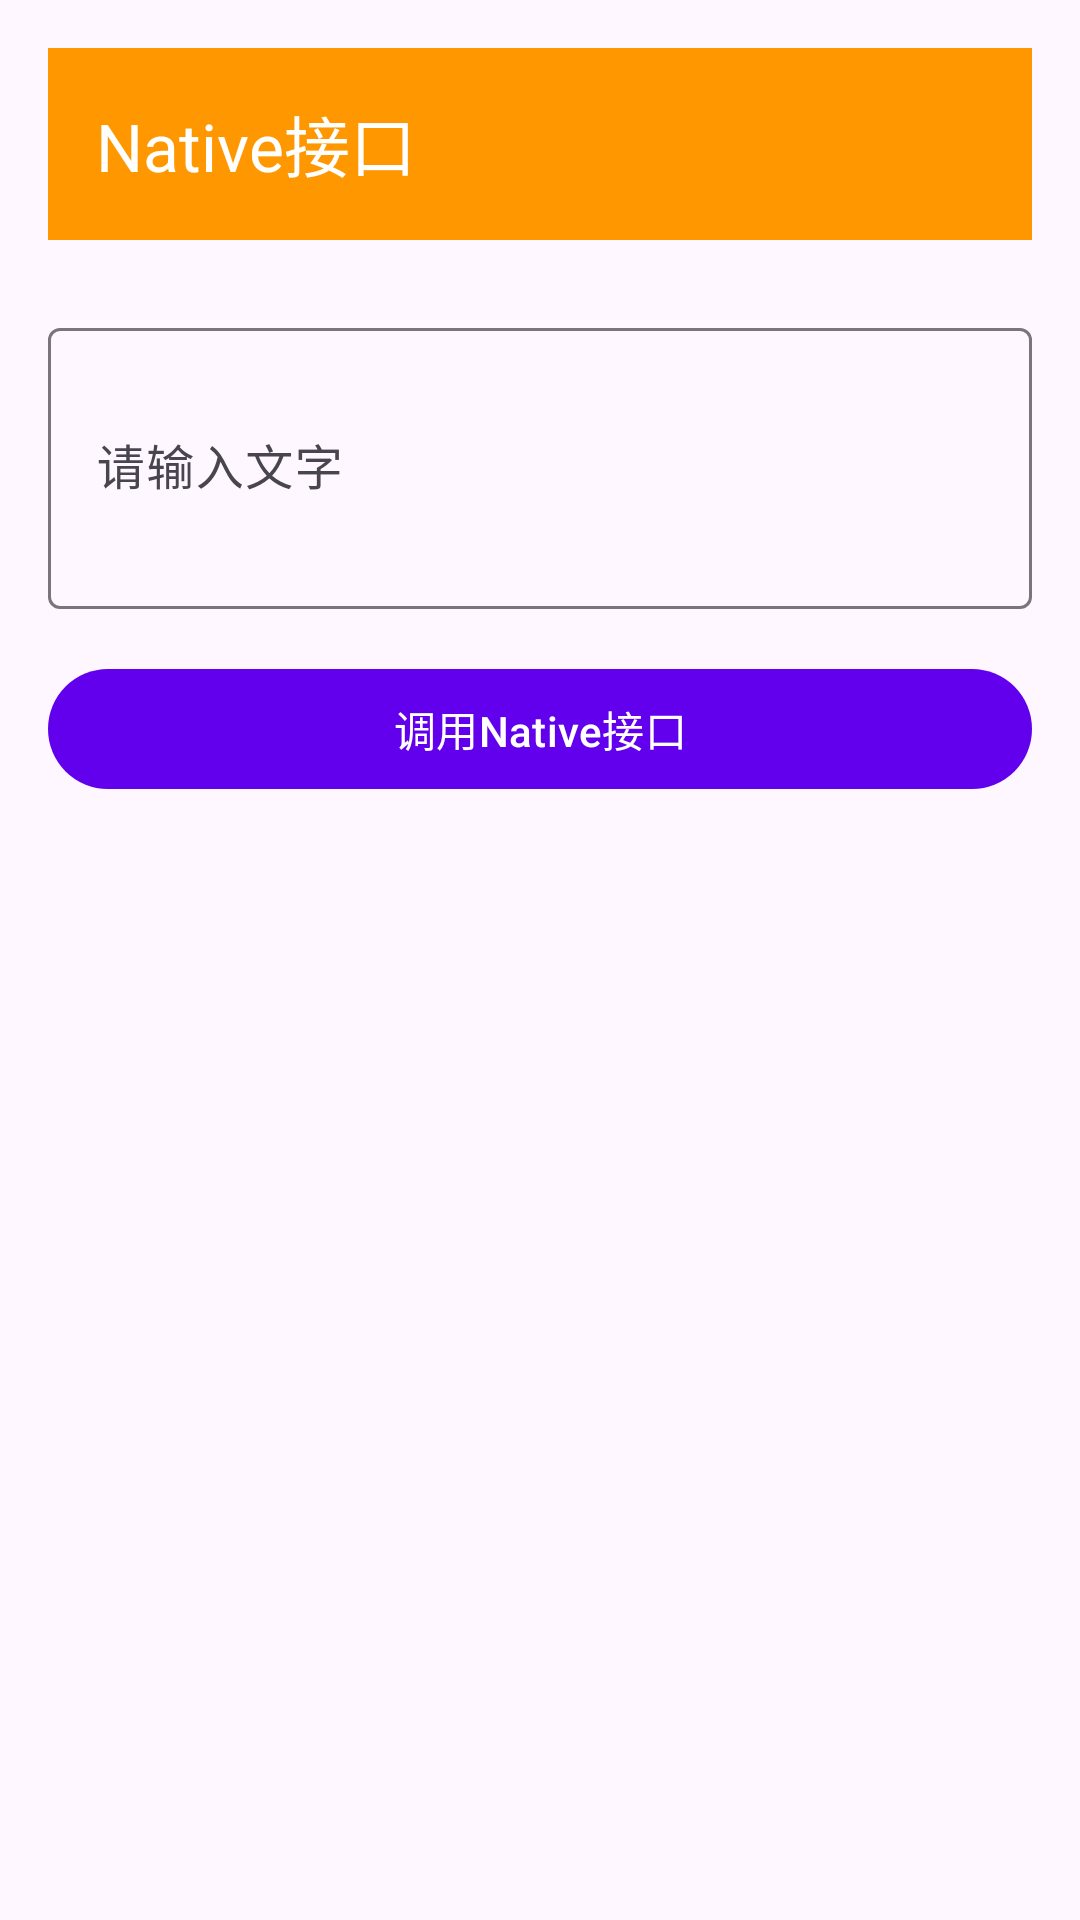

The Android layout XML behind this screen, and the referenced resources:
<!-- AndroidManifest.xml: activity theme Theme.TestApp -->
<!-- res/layout/activity_native_interface.xml -->
<?xml version="1.0" encoding="utf-8"?>
<androidx.constraintlayout.widget.ConstraintLayout xmlns:android="http://schemas.android.com/apk/res/android"
    xmlns:app="http://schemas.android.com/apk/res-auto"
    xmlns:tools="http://schemas.android.com/tools"
    android:layout_width="match_parent"
    android:layout_height="match_parent"
    android:padding="16dp"
    tools:context=".NativeInterfaceActivity">

    
    <androidx.appcompat.widget.Toolbar
        android:id="@+id/toolbar"
        android:layout_width="0dp"
        android:layout_height="wrap_content"
        android:background="@color/secondary_color"
        android:theme="@style/ThemeOverlay.AppCompat.Dark.ActionBar"
        app:layout_constraintEnd_toEndOf="parent"
        app:layout_constraintStart_toStartOf="parent"
        app:layout_constraintTop_toTopOf="parent"
        app:title="Native接口"
        app:titleTextColor="@color/white" />

    <com.google.android.material.textfield.TextInputLayout
        android:id="@+id/textInputLayout"
        android:layout_width="0dp"
        android:layout_height="wrap_content"
        android:layout_marginTop="24dp"
        android:hint="请输入文字"
        app:layout_constraintEnd_toEndOf="parent"
        app:layout_constraintStart_toStartOf="parent"
        app:layout_constraintTop_toBottomOf="@+id/toolbar"
        app:layout_constraintBottom_toTopOf="@+id/button">

        <com.google.android.material.textfield.TextInputEditText
            android:id="@+id/editText"
            android:layout_width="match_parent"
            android:layout_height="wrap_content"
            android:inputType="textMultiLine"
            android:minLines="3" />

    </com.google.android.material.textfield.TextInputLayout>

    <com.google.android.material.button.MaterialButton
        android:id="@+id/button"
        android:layout_width="0dp"
        android:layout_height="wrap_content"
        android:layout_marginTop="16dp"
        android:text="调用Native接口"
        app:layout_constraintEnd_toEndOf="parent"
        app:layout_constraintStart_toStartOf="parent"
        app:layout_constraintTop_toBottomOf="@+id/textInputLayout" />

    
    <ProgressBar
        android:id="@+id/loadingProgressBar"
        android:layout_width="wrap_content"
        android:layout_height="wrap_content"
        android:layout_marginTop="16dp"
        android:visibility="gone"
        app:layout_constraintEnd_toEndOf="parent"
        app:layout_constraintStart_toStartOf="parent"
        app:layout_constraintTop_toBottomOf="@+id/button" />

    <ScrollView
        android:id="@+id/resultScrollView"
        android:layout_width="0dp"
        android:layout_height="0dp"
        android:layout_marginTop="16dp"
        android:background="@drawable/result_background"
        android:padding="12dp"
        android:visibility="gone"
        app:layout_constraintBottom_toBottomOf="parent"
        app:layout_constraintEnd_toEndOf="parent"
        app:layout_constraintStart_toStartOf="parent"
        app:layout_constraintTop_toBottomOf="@+id/loadingProgressBar">

        <TextView
            android:id="@+id/resultTextView"
            android:layout_width="match_parent"
            android:layout_height="wrap_content"
            android:fontFamily="monospace"
            android:lineSpacingExtra="4dp"
            android:textColor="#333333"
            android:textSize="14sp" />

    </ScrollView>

</androidx.constraintlayout.widget.ConstraintLayout>
<!-- resources referenced by this layout -->
<resources>
  <color name="secondary_color">#FF9800</color>
  <color name="white">#FFFFFFFF</color>
  <style name="Theme.TestApp" parent="Theme.Material3.DayNight">
          
          <item name="colorPrimary">@color/purple_500</item>
          <item name="colorPrimaryVariant">@color/purple_700</item>
          <item name="colorOnPrimary">@color/white</item>
          
          <item name="colorSecondary">@color/teal_200</item>
          <item name="colorSecondaryVariant">@color/teal_700</item>
          <item name="colorOnSecondary">@color/black</item>
          
          <item name="android:statusBarColor" tools:targetApi="l">?attr/colorPrimaryVariant</item>
          
      </style>
  <color name="purple_500">#FF6200EE</color>
  <color name="purple_700">#FF3700B3</color>
  <color name="teal_200">#FF03DAC5</color>
  <color name="teal_700">#FF018786</color>
  <color name="black">#FF000000</color>
</resources>
